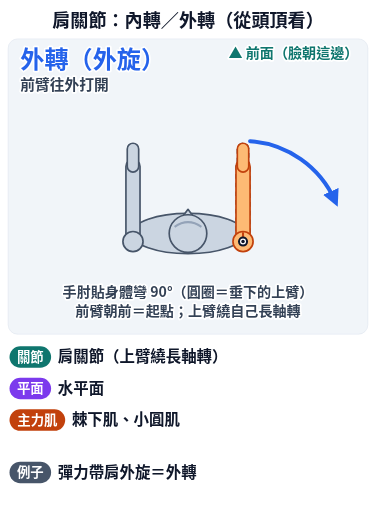
t = 0.00 s
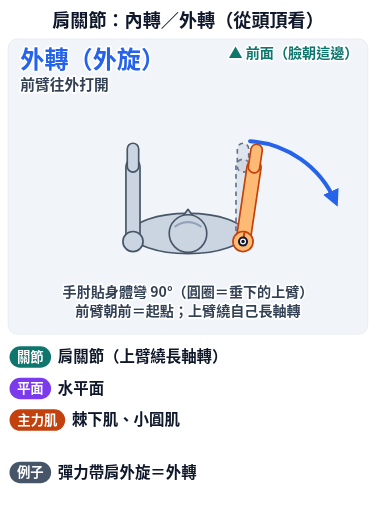
t = 0.90 s
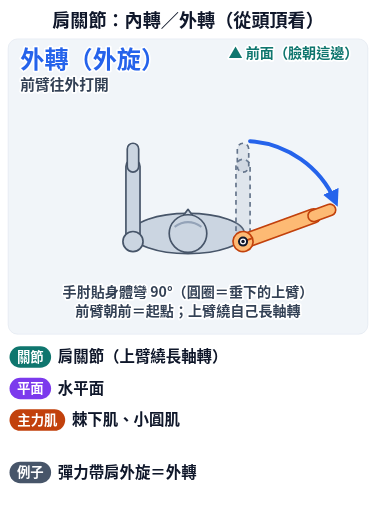
t = 1.95 s
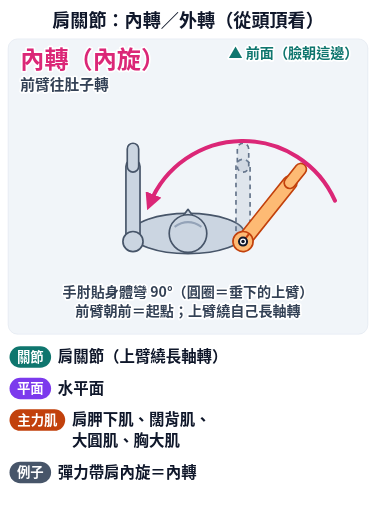
t = 3.00 s
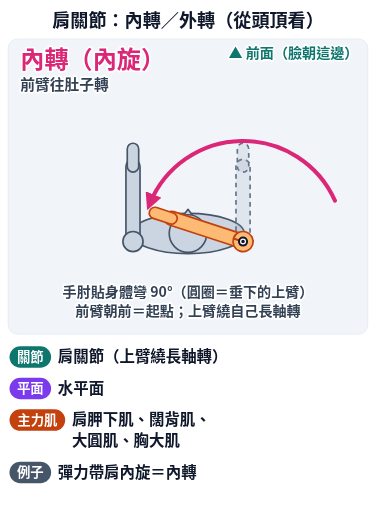
t = 4.20 s
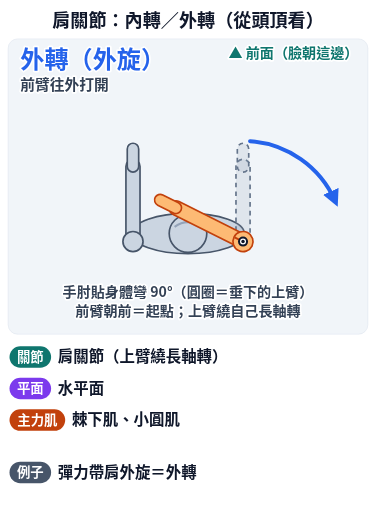
t = 5.10 s

The animated SVG that drew these frames (rendered in a browser with its animation timeline set to each time). Animation: 9 SMIL elements (animate=8,animateTransform=1); one cycle of 6.00 s, repeats indefinitely.

<svg xmlns="http://www.w3.org/2000/svg" viewBox="0 0 560 763" class="anim-fig" data-anim="1" data-peak="2.1" role="img" aria-labelledby="anim-shoulder-rotation-t"><title id="anim-shoulder-rotation-t">肩關節：內轉／外轉（從頭頂看）</title><defs><clipPath id="anim-shoulder-rotation-clip"><rect x="0" y="0" width="536" height="440" rx="14"/></clipPath><marker id="anim-shoulder-rotation-ah-2563eb" viewBox="0 0 10 10" refX="6" refY="5" markerWidth="4.2" markerHeight="4.2" orient="auto-start-reverse"><path d="M0,0 L10,5 L0,10 z" fill="#2563eb"/></marker><marker id="anim-shoulder-rotation-ah-db2777" viewBox="0 0 10 10" refX="6" refY="5" markerWidth="4.2" markerHeight="4.2" orient="auto-start-reverse"><path d="M0,0 L10,5 L0,10 z" fill="#db2777"/></marker><marker id="anim-shoulder-rotation-ah-c2410c" viewBox="0 0 10 10" refX="6" refY="5" markerWidth="4.2" markerHeight="4.2" orient="auto-start-reverse"><path d="M0,0 L10,5 L0,10 z" fill="#c2410c"/></marker><marker id="anim-shoulder-rotation-ah-0f766e" viewBox="0 0 10 10" refX="6" refY="5" markerWidth="4.2" markerHeight="4.2" orient="auto-start-reverse"><path d="M0,0 L10,5 L0,10 z" fill="#0f766e"/></marker><marker id="anim-shoulder-rotation-ah-7c3aed" viewBox="0 0 10 10" refX="6" refY="5" markerWidth="4.2" markerHeight="4.2" orient="auto-start-reverse"><path d="M0,0 L10,5 L0,10 z" fill="#7c3aed"/></marker><marker id="anim-shoulder-rotation-ah-ca8a04" viewBox="0 0 10 10" refX="6" refY="5" markerWidth="4.2" markerHeight="4.2" orient="auto-start-reverse"><path d="M0,0 L10,5 L0,10 z" fill="#ca8a04"/></marker><marker id="anim-shoulder-rotation-ah-475569" viewBox="0 0 10 10" refX="6" refY="5" markerWidth="4.2" markerHeight="4.2" orient="auto-start-reverse"><path d="M0,0 L10,5 L0,10 z" fill="#475569"/></marker></defs><rect width="560" height="763" rx="18" fill="#ffffff"/><text x="280" y="40" font-family="'Noto Sans TC','Noto Sans CJK TC','PingFang TC','Heiti TC','Microsoft JhengHei',sans-serif" font-size="27" font-weight="900" fill="#0f172a" text-anchor="middle" >肩關節：內轉／外轉（從頭頂看）</text><g transform="translate(12,58)"><rect width="536" height="440" rx="14" fill="#f1f5f9" stroke="#e2e8f0"/><g clip-path="url(#anim-shoulder-rotation-clip)"><g transform="translate(0,40) scale(1)"><ellipse cx="268" cy="250" rx="84" ry="30" fill="#cbd5e1" stroke="#475569" stroke-width="2.5" /><path d="M268,214 L259,226 L277,226 Z" fill="#cbd5e1" stroke="#475569" stroke-width="2.5" stroke-linejoin="round"/><circle cx="268" cy="250" r="28" fill="#cbd5e1" stroke="#475569" stroke-width="2.5"/><path d="M248,240 Q268,226 288,240" fill="none" stroke="#94a3b8" stroke-width="3"/><path d="M196.5,262 L196.5,150 A10.5,10.5 0 0 0 175.5,150 L175.5,262 A10.5,10.5 0 0 0 196.5,262 Z" fill="#cbd5e1" stroke="#475569" stroke-width="2.5" stroke-linejoin="round" /><path d="M194.5,150 L194.5,124 A8.5,8.5 0 0 0 177.5,124 L177.5,150 A8.5,8.5 0 0 0 194.5,150 Z" fill="#cbd5e1" stroke="#475569" stroke-width="2.5" stroke-linejoin="round" /><circle cx="186" cy="262" r="15" fill="#cbd5e1" stroke="#475569" stroke-width="2.5"/><path d="M360.5,262 L360.5,150 A10.5,10.5 0 0 0 339.5,150 L339.5,262 A10.5,10.5 0 0 0 360.5,262 Z" fill="#94a3b8" stroke="#64748b" stroke-width="2.5" stroke-linejoin="round" fill-opacity=".2" stroke-dasharray="7 6"/><path d="M358.5,150 L358.5,124 A8.5,8.5 0 0 0 341.5,124 L341.5,150 A8.5,8.5 0 0 0 358.5,150 Z" fill="#94a3b8" stroke="#64748b" stroke-width="2.5" stroke-linejoin="round" fill-opacity=".2" stroke-dasharray="7 6"/><g><animateTransform attributeName="transform" type="rotate" values="0 350 262;0 350 262;70 350 262;70 350 262;-72 350 262;-72 350 262;0 350 262" keyTimes="0;0.1;0.3;0.4;0.7;0.8;1" dur="6.0s" repeatCount="indefinite" calcMode="spline" keySplines="0.45 0 0.55 1;0.45 0 0.55 1;0.45 0 0.55 1;0.45 0 0.55 1;0.45 0 0.55 1;0.45 0 0.55 1"/><path d="M360.5,262 L360.5,150 A10.5,10.5 0 0 0 339.5,150 L339.5,262 A10.5,10.5 0 0 0 360.5,262 Z" fill="#fdba74" stroke="#c2410c" stroke-width="2.5" stroke-linejoin="round" /><path d="M358.5,150 L358.5,124 A8.5,8.5 0 0 0 341.5,124 L341.5,150 A8.5,8.5 0 0 0 358.5,150 Z" fill="#fdba74" stroke="#c2410c" stroke-width="2.5" stroke-linejoin="round" /><circle cx="350" cy="262" r="15" fill="#fdba74" stroke="#c2410c" stroke-width="2.5"/><line x1="350" y1="262" x2="350" y2="248" stroke="#c2410c" stroke-width="3"/></g><g opacity="0"><animate attributeName="opacity" values="1;0;1" keyTimes="0;0.4;0.8" dur="6.0s" repeatCount="indefinite" calcMode="discrete"/><path d="M360.5,112.4 A150,150 0 0 1 487,201" fill="none" stroke="#2563eb" stroke-width="6" stroke-linecap="round" marker-end="url(#anim-shoulder-rotation-ah-2563eb)"/></g><g opacity="0"><animate attributeName="opacity" values="0;1;0" keyTimes="0;0.4;0.8" dur="6.0s" repeatCount="indefinite" calcMode="discrete"/><path d="M487,201 A150,150 0 0 0 210.9,205.8" fill="none" stroke="#db2777" stroke-width="6" stroke-linecap="round" marker-end="url(#anim-shoulder-rotation-ah-db2777)"/></g><circle cx="350" cy="262" r="6" fill="#fff" stroke="#0f172a" stroke-width="3"/><circle cx="350" cy="262" r="2.6" fill="#0f172a"/></g><text x="522" y="28" font-family="'Noto Sans TC','Noto Sans CJK TC','PingFang TC','Heiti TC','Microsoft JhengHei',sans-serif" font-size="21" font-weight="800" fill="#0f766e" text-anchor="end" stroke="#fff" stroke-width="5" paint-order="stroke" stroke-linejoin="round">▲ 前面（臉朝這邊）</text><text x="268" y="385" font-family="'Noto Sans TC','Noto Sans CJK TC','PingFang TC','Heiti TC','Microsoft JhengHei',sans-serif" font-size="21" font-weight="700" fill="#334155" text-anchor="middle" stroke="#fff" stroke-width="5" paint-order="stroke" stroke-linejoin="round">手肘貼身體彎 90°（圓圈＝垂下的上臂）</text><text x="268" y="413" font-family="'Noto Sans TC','Noto Sans CJK TC','PingFang TC','Heiti TC','Microsoft JhengHei',sans-serif" font-size="21" font-weight="700" fill="#334155" text-anchor="middle" stroke="#fff" stroke-width="5" paint-order="stroke" stroke-linejoin="round">前臂朝前＝起點；上臂繞自己長軸轉</text></g><g opacity="0"><animate attributeName="opacity" values="1;0;1" keyTimes="0;0.4;0.8" dur="6.0s" repeatCount="indefinite" calcMode="discrete"/><text x="18" y="44" font-family="'Noto Sans TC','Noto Sans CJK TC','PingFang TC','Heiti TC','Microsoft JhengHei',sans-serif" font-size="36" font-weight="900" fill="#2563eb" text-anchor="start" stroke="#fff" stroke-width="5" paint-order="stroke" stroke-linejoin="round">外轉（外旋）</text><text x="18" y="76" font-family="'Noto Sans TC','Noto Sans CJK TC','PingFang TC','Heiti TC','Microsoft JhengHei',sans-serif" font-size="22" font-weight="700" fill="#334155" text-anchor="start" stroke="#fff" stroke-width="5" paint-order="stroke" stroke-linejoin="round">前臂往外打開</text></g><g opacity="0"><animate attributeName="opacity" values="0;1;0" keyTimes="0;0.4;0.8" dur="6.0s" repeatCount="indefinite" calcMode="discrete"/><text x="18" y="44" font-family="'Noto Sans TC','Noto Sans CJK TC','PingFang TC','Heiti TC','Microsoft JhengHei',sans-serif" font-size="36" font-weight="900" fill="#db2777" text-anchor="start" stroke="#fff" stroke-width="5" paint-order="stroke" stroke-linejoin="round">內轉（內旋）</text><text x="18" y="76" font-family="'Noto Sans TC','Noto Sans CJK TC','PingFang TC','Heiti TC','Microsoft JhengHei',sans-serif" font-size="22" font-weight="700" fill="#334155" text-anchor="start" stroke="#fff" stroke-width="5" paint-order="stroke" stroke-linejoin="round">前臂往肚子轉</text></g></g><rect x="14" y="516" width="62" height="32" rx="16" fill="#0f766e"/><text x="45" y="539" font-family="'Noto Sans TC','Noto Sans CJK TC','PingFang TC','Heiti TC','Microsoft JhengHei',sans-serif" font-size="20" font-weight="800" fill="#fff" text-anchor="middle" >關節</text><g><text x="86" y="540" font-family="'Noto Sans TC','Noto Sans CJK TC','PingFang TC','Heiti TC','Microsoft JhengHei',sans-serif" font-size="23" font-weight="700" fill="#0f172a" text-anchor="start" >肩關節（上臂繞長軸轉）</text></g><rect x="14" y="563" width="62" height="32" rx="16" fill="#7c3aed"/><text x="45" y="586" font-family="'Noto Sans TC','Noto Sans CJK TC','PingFang TC','Heiti TC','Microsoft JhengHei',sans-serif" font-size="20" font-weight="800" fill="#fff" text-anchor="middle" >平面</text><g><text x="86" y="587" font-family="'Noto Sans TC','Noto Sans CJK TC','PingFang TC','Heiti TC','Microsoft JhengHei',sans-serif" font-size="23" font-weight="700" fill="#0f172a" text-anchor="start" >水平面</text></g><rect x="14" y="610" width="83" height="32" rx="16" fill="#c2410c"/><text x="55.5" y="633" font-family="'Noto Sans TC','Noto Sans CJK TC','PingFang TC','Heiti TC','Microsoft JhengHei',sans-serif" font-size="20" font-weight="800" fill="#fff" text-anchor="middle" >主力肌</text><g opacity="0"><animate attributeName="opacity" values="1;0;1" keyTimes="0;0.4;0.8" dur="6.0s" repeatCount="indefinite" calcMode="discrete"/><text x="107" y="634" font-family="'Noto Sans TC','Noto Sans CJK TC','PingFang TC','Heiti TC','Microsoft JhengHei',sans-serif" font-size="23" font-weight="700" fill="#0f172a" text-anchor="start" >棘下肌、小圓肌</text></g><g opacity="0"><animate attributeName="opacity" values="0;1;0" keyTimes="0;0.4;0.8" dur="6.0s" repeatCount="indefinite" calcMode="discrete"/><text x="107" y="634" font-family="'Noto Sans TC','Noto Sans CJK TC','PingFang TC','Heiti TC','Microsoft JhengHei',sans-serif" font-size="23" font-weight="700" fill="#0f172a" text-anchor="start" >肩胛下肌、闊背肌、</text><text x="107" y="665" font-family="'Noto Sans TC','Noto Sans CJK TC','PingFang TC','Heiti TC','Microsoft JhengHei',sans-serif" font-size="23" font-weight="700" fill="#0f172a" text-anchor="start" >大圓肌、胸大肌</text></g><rect x="14" y="688" width="62" height="32" rx="16" fill="#475569"/><text x="45" y="711" font-family="'Noto Sans TC','Noto Sans CJK TC','PingFang TC','Heiti TC','Microsoft JhengHei',sans-serif" font-size="20" font-weight="800" fill="#fff" text-anchor="middle" >例子</text><g opacity="0"><animate attributeName="opacity" values="1;0;1" keyTimes="0;0.4;0.8" dur="6.0s" repeatCount="indefinite" calcMode="discrete"/><text x="86" y="712" font-family="'Noto Sans TC','Noto Sans CJK TC','PingFang TC','Heiti TC','Microsoft JhengHei',sans-serif" font-size="23" font-weight="700" fill="#0f172a" text-anchor="start" >彈力帶肩外旋＝外轉</text></g><g opacity="0"><animate attributeName="opacity" values="0;1;0" keyTimes="0;0.4;0.8" dur="6.0s" repeatCount="indefinite" calcMode="discrete"/><text x="86" y="712" font-family="'Noto Sans TC','Noto Sans CJK TC','PingFang TC','Heiti TC','Microsoft JhengHei',sans-serif" font-size="23" font-weight="700" fill="#0f172a" text-anchor="start" >彈力帶肩內旋＝內轉</text></g></svg>
